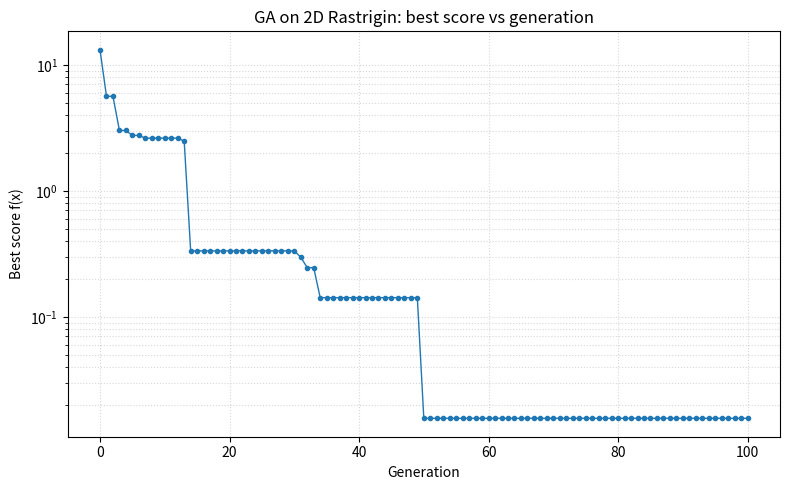

Write the Python code that produced this figure. (Note: this script raises an exception after producing the figure.)
import matplotlib
matplotlib.use("Agg")
import matplotlib.pyplot as plt
import numpy as np

# --- Reproducibility ---
rng = np.random.default_rng(1)

# --- Problem definition: Rastrigin function in 2D ---
# f(x) = 20 + sum(x_i^2 - 10*cos(2*pi*x_i)); global min f=0 at the origin.
def rastrigin(x):
    x = np.asarray(x)
    return 10.0 * len(x) + np.sum(x**2 - 10.0 * np.cos(2.0 * np.pi * x))

# --- GA parameters ---
n_vars      = 2                       # number of continuous variables
lower, upper = -5.12, 5.12            # search box [-5.12, 5.12]^2
pop_size    = 50                      # population size
p_cross     = 0.7                     # crossover rate
n_gen       = 100                     # number of generations
mut_step    = 0.10 * (upper - lower)  # mutation step = 10% of the range
n_elite     = 2                       # keep the fittest members (elitism)

# --- Initialize population uniformly in the box ---
pop = rng.uniform(lower, upper, size=(pop_size, n_vars))

# Evaluate initial fitness (lower is better since we minimize)
fitness = np.array([rastrigin(ind) for ind in pop])

best_history = []  # best score per generation

# --- Main GA loop ---
for gen in range(n_gen):
    # Sort population by fitness (ascending: best first)
    order = np.argsort(fitness)
    pop, fitness = pop[order], fitness[order]

    # Record the best score of this generation
    best_history.append(fitness[0])

    # Start next generation with elites (fittest members kept unchanged)
    new_pop = [pop[i].copy() for i in range(n_elite)]

    # Fill the rest of the population with offspring
    while len(new_pop) < pop_size:
        # Tournament selection: pick 2 parents, each the better of a random pair
        def tournament():
            a, b = rng.integers(0, pop_size, size=2)
            return pop[a] if fitness[a] < fitness[b] else pop[b]
        parent1 = tournament().copy()
        parent2 = tournament().copy()

        # Crossover: with probability p_cross, swap whole variables between parents
        child = parent1.copy()
        if rng.random() < p_cross:
            for j in range(n_vars):
                if rng.random() < 0.5:      # swap this whole variable
                    child[j] = parent2[j]

        # Mutation: nudge one randomly chosen variable by a Gaussian step
        j = rng.integers(0, n_vars)
        child[j] += rng.normal(0.0, mut_step)

        # Keep child inside the box
        child = np.clip(child, lower, upper)

        new_pop.append(child)

    # Replace population and re-evaluate fitness
    pop = np.array(new_pop)
    fitness = np.array([rastrigin(ind) for ind in pop])

# --- Final best solution ---
order = np.argsort(fitness)
pop, fitness = pop[order], fitness[order]
best_history.append(fitness[0])
best_solution, best_score = pop[0], fitness[0]

# --- Report results ---
print(f"Best solution x1: {best_solution[0]:.6f}")
print(f"Best solution x2: {best_solution[1]:.6f}")
print(f"Best score (final): {best_score:.6f}")
print(f"Best score (initial gen 0): {best_history[0]:.6f}")
print(f"Distance of best solution from origin: {np.linalg.norm(best_solution):.6f}")

# --- Convergence check ---
# The check: the best score must fall from its initial large value toward ~0.
improvement = best_history[0] - best_history[-1]
converged = best_score < 1.0  # within a small tolerance of the global minimum f=0
print(f"Improvement from first to last generation: {improvement:.6f}")
print(f"Converged to global minimum (best score < 1.0): {converged}")
# One-sentence explanation:
print("Explanation: because the Rastrigin minimum is exactly 0 at the origin, "
      "a best score driven toward 0 confirms the GA escaped the many local minima "
      "and located the true global optimum.")

# --- Plot best score vs generation ---
plt.figure(figsize=(8, 5))
plt.plot(range(len(best_history)), best_history, marker=".", lw=1)
plt.xlabel("Generation")
plt.ylabel("Best score f(x)")
plt.title("GA on 2D Rastrigin: best score vs generation")
plt.yscale("log")
plt.grid(True, which="both", ls=":", alpha=0.5)
plt.tight_layout()
plt.savefig("/Users/lvmy/neu/teaching/numericalR/numericalR/recipe-eval/gen/9C.1.1_s5.png")
